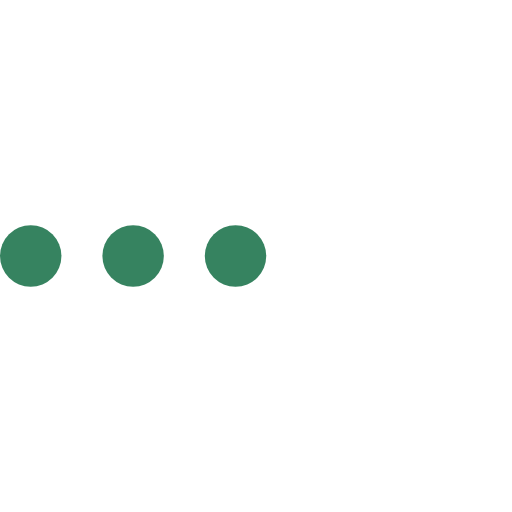
t = 0.00 s
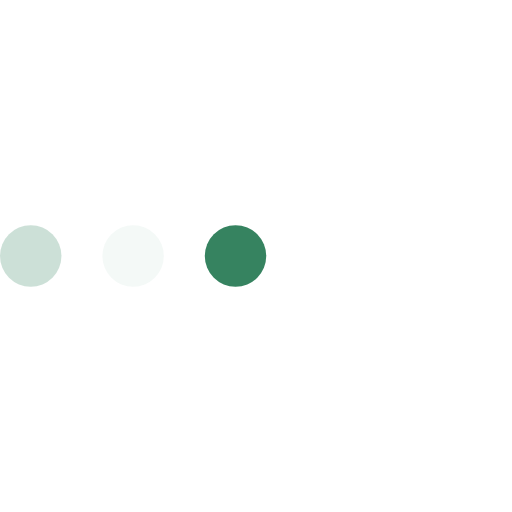
t = 0.23 s
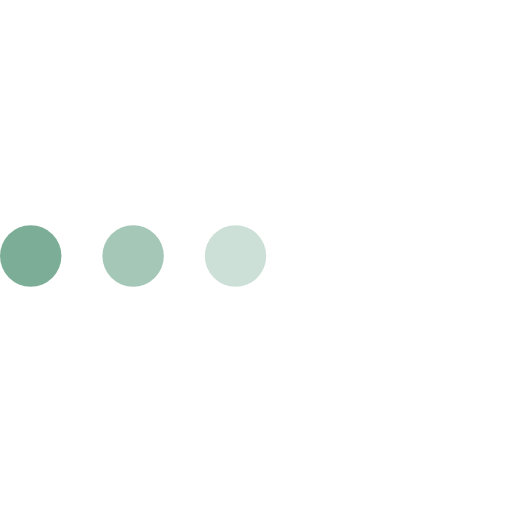
t = 0.43 s
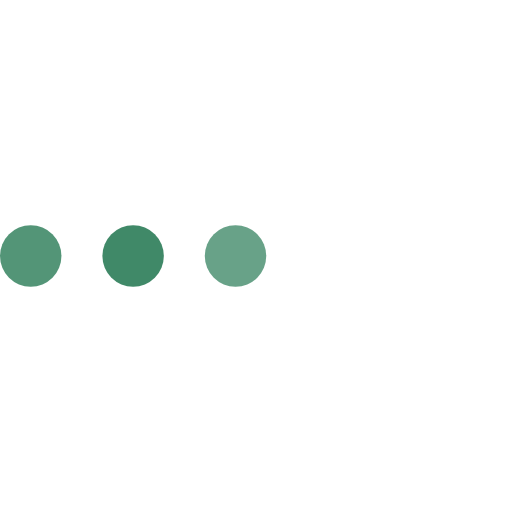
t = 0.68 s
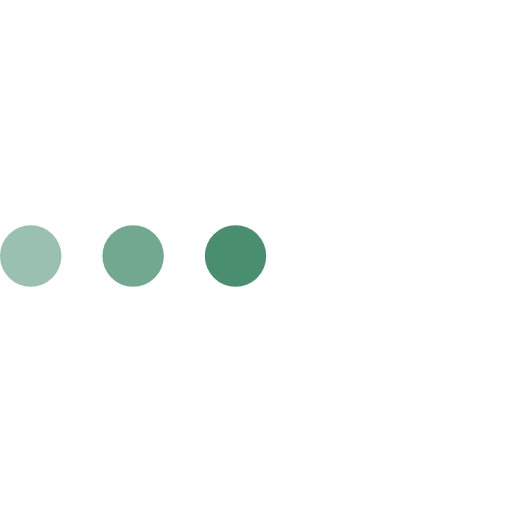
t = 0.85 s
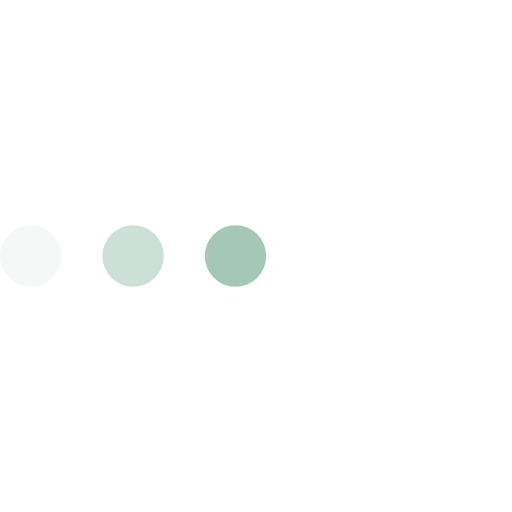
t = 1.08 s

The animated SVG that drew these frames (rendered in a browser with its animation timeline set to each time). Animation: 3 SMIL elements (animate=3); one cycle of 1.30 s, repeats indefinitely.

<svg version="1.1" id="L4" xmlns="http://www.w3.org/2000/svg" xmlns:xlink="http://www.w3.org/1999/xlink" x="0px" y="0px" viewBox="0 0 100 100" enable-background="new 0 0 0 0" xml:space="preserve">
	<circle fill="#368360" stroke="none" cx="6" cy="50" r="6">
		<animate attributeName="opacity" dur="1s" values="0;1;0" repeatCount="indefinite" begin="0.1" />
	</circle>
	<circle fill="#368360" stroke="none" cx="26" cy="50" r="6">
		<animate attributeName="opacity" dur="1s" values="0;1;0" repeatCount="indefinite" begin="0.2" />
	</circle>
	<circle fill="#368360" stroke="none" cx="46" cy="50" r="6">
		<animate attributeName="opacity" dur="1s" values="0;1;0" repeatCount="indefinite" begin="0.3" />
	</circle>
</svg>
